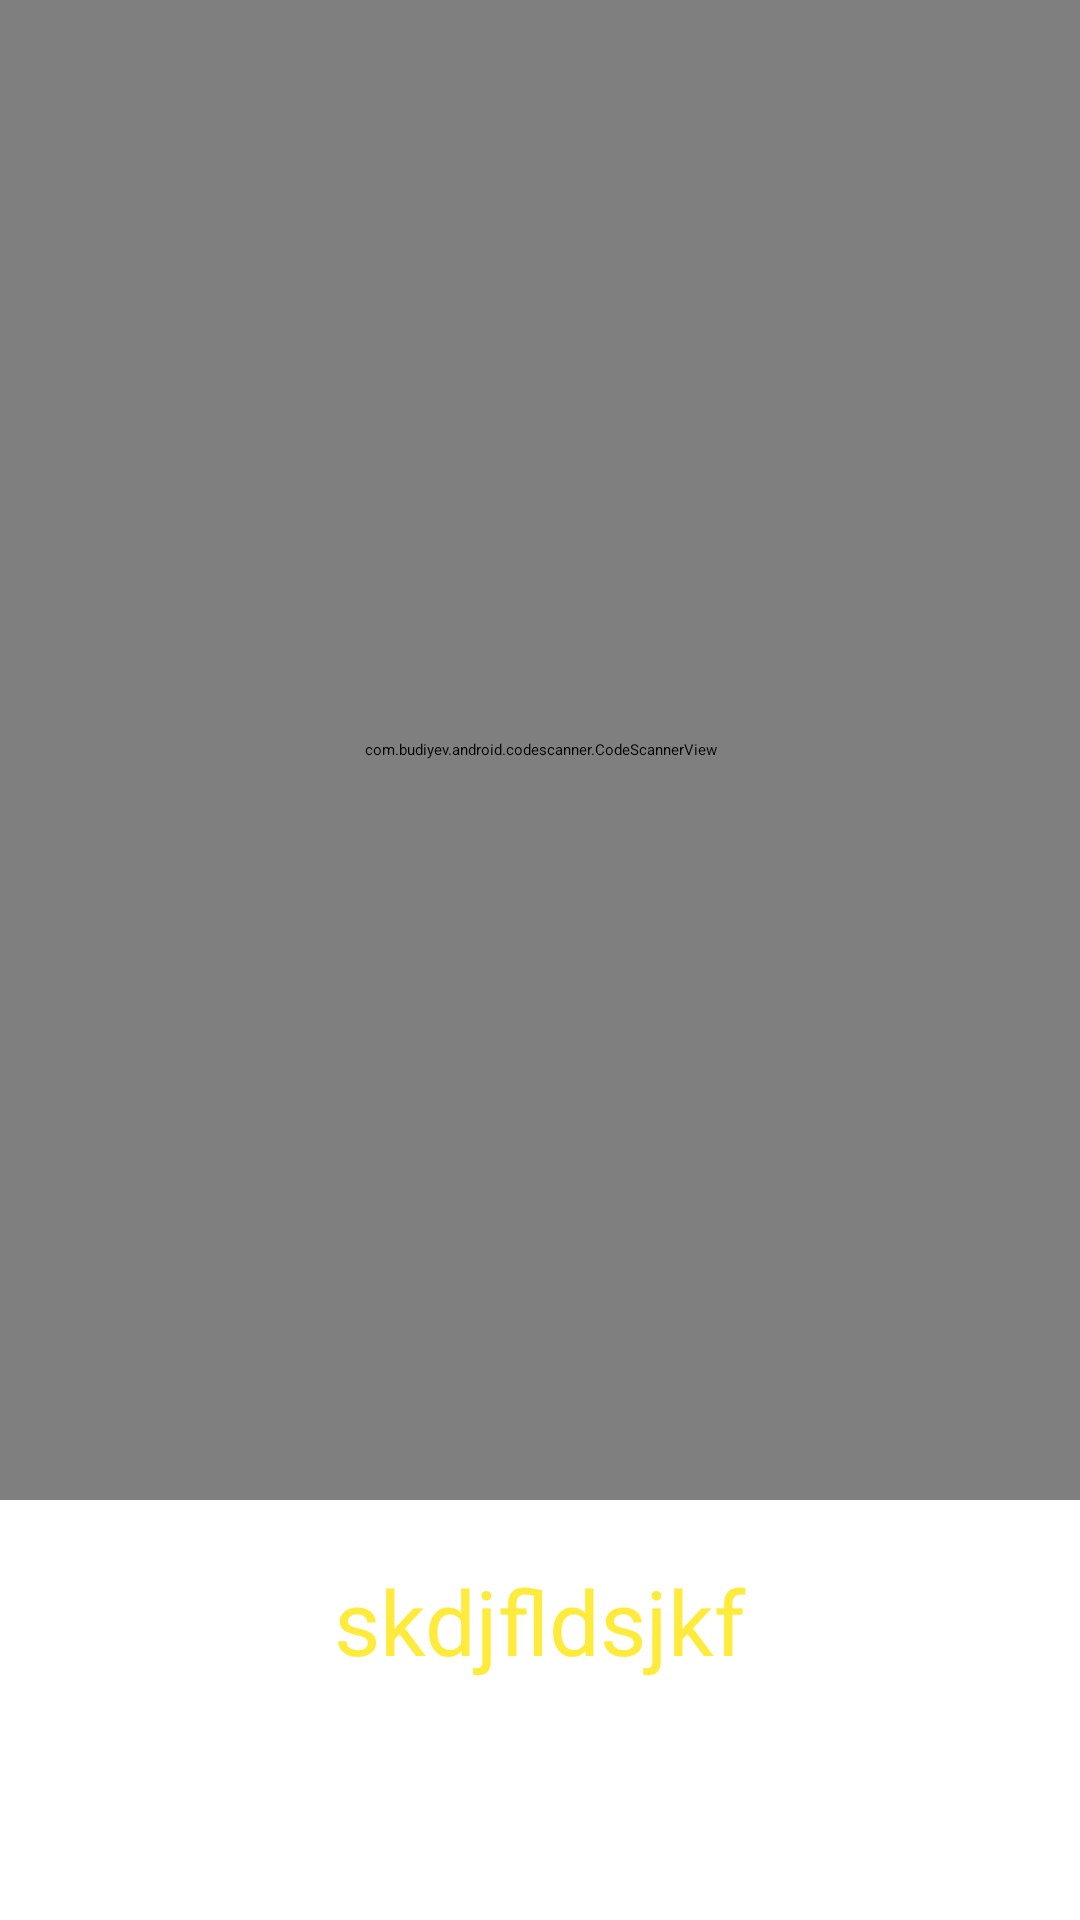

Reconstruct the res/layout file that produces this screen, plus the resources it refers to.
<!-- AndroidManifest.xml: application theme Theme.TestingAllOfApp -->
<!-- res/layout/activity_scan.xml -->
<?xml version="1.0" encoding="utf-8"?>
<RelativeLayout xmlns:android="http://schemas.android.com/apk/res/android"
    xmlns:app="http://schemas.android.com/apk/res-auto"
    xmlns:tools="http://schemas.android.com/tools"
    android:layout_width="match_parent"
    android:layout_height="match_parent"
    tools:context=".ScanActivity">

    <com.budiyev.android.codescanner.CodeScannerView
        android:id="@+id/scannerView"
        android:layout_width="match_parent"
        android:layout_height="500dp"
        app:frameThickness="2dp"/>

    <TextView
        android:layout_width="wrap_content"
        android:layout_height="wrap_content"
        android:layout_below="@+id/scannerView"
        android:text="skdjfldsjkf"
        android:textSize="30sp"
        android:id="@+id/resultTextView"
        android:textColor="#FFEB3B"
        android:layout_marginTop="20dp"
        android:layout_centerHorizontal="true"/>



</RelativeLayout>
<!-- resources referenced by this layout -->
<resources>
  <style name="Theme.TestingAllOfApp" parent="Theme.MaterialComponents.DayNight.DarkActionBar">
          
          <item name="colorPrimary">@color/purple_200</item>
          <item name="colorPrimaryVariant">@color/purple_700</item>
          <item name="colorOnPrimary">@color/black</item>
          
          <item name="colorSecondary">@color/teal_200</item>
          <item name="colorSecondaryVariant">@color/teal_200</item>
          <item name="colorOnSecondary">@color/black</item>
          
          <item name="android:statusBarColor" tools:targetApi="l">?attr/colorPrimaryVariant</item>
          
      </style>
  <!-- not gathered from this repository: default colours our renderer supplied (Android Studio template values) -->
  <color name="purple_200">#FFBB86FC</color>
  <color name="purple_700">#FF3700B3</color>
  <color name="teal_200">#FF03DAC5</color>
  <color name="black">#FF000000</color>
</resources>
